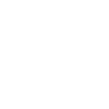
t = 0.00 s
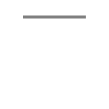
t = 0.50 s
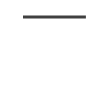
t = 0.75 s
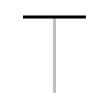
t = 1.25 s
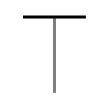
t = 1.50 s
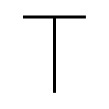
t = 2.00 s

The animated SVG that drew these frames (rendered in a browser with its animation timeline set to each time). Animation: 2 SMIL elements (animate=2); one cycle of 2.00 s.

<svg width="109px" height="109px" viewBox="0 0 px 109px" xmlns="http://www.w3.org/2000/svg" xmlns:xlink="http://www.w3.org/1999/xlink" xml:space="preserve" version="1.1"  baseProfile="full">
<path d="M23,16.94c2.31,0,41.94,0,62.9,0" style="fill:none;stroke:black;stroke-width:3;opacity:0">
  <animate attributeType="CSS" attributeName="opacity" from="0" to="1" begin="0s" dur="1s" repeatCount="Indefinite" fill="freeze" />
</path>
<path d="M54.5,17.57c0,29.53,0,42.03,0,75.27" style="fill:none;stroke:black;stroke-width:3;opacity:0">
  <animate attributeType="CSS" attributeName="opacity" from="0" to="1" begin="1s" dur="1s" repeatCount="Indefinite" fill="freeze" />
</path>
</svg>
